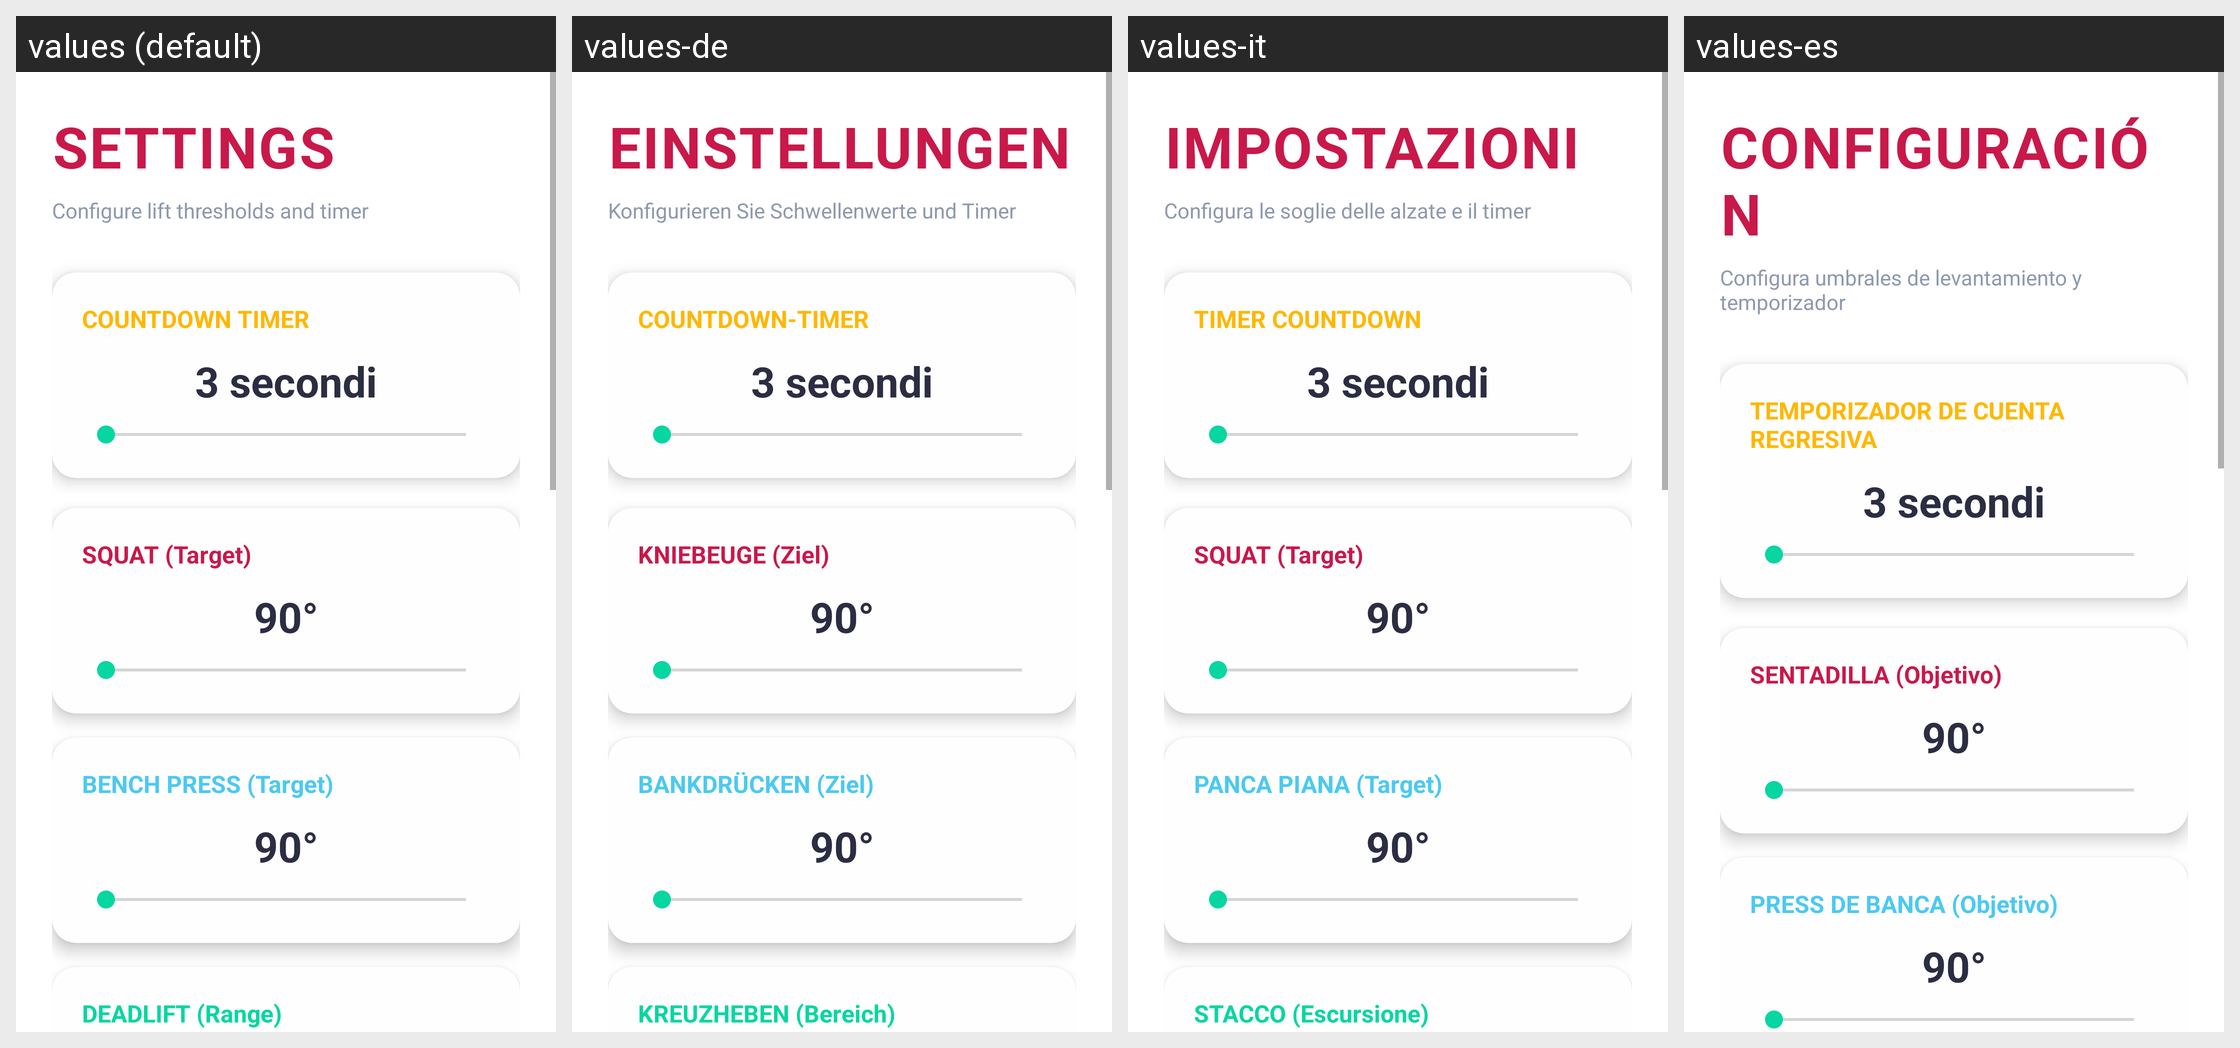

The same Android screen rendered under several of its app's locales, left to right. List the strings drawn on it with the default value and each locale's translation.
Android screen res/layout/activity_settings.xml rendered under 4 locales, left to right: values (default), values-de, values-it, values-es. Device: Nexus 5 (rendered at 1080×1920; each locale shown at half size, 540×960, under a caption strip naming it); theme Theme.PoweLiftJudge.
Other locales in the repository, not shown: values-fr, values-ja, values-pt, values-ru.
Strings drawn on this screen, with the default value and each locale's value (text and hints the layout hard-codes, and strings that could not be matched under every locale, appear in the picture but are not listed):

settings_title
  values: SETTINGS
  values-de: EINSTELLUNGEN
  values-it: IMPOSTAZIONI
  values-es: CONFIGURACIÓN

settings_subtitle
  values: Configure lift thresholds and timer
  values-de: Konfigurieren Sie Schwellenwerte und Timer
  values-it: Configura le soglie delle alzate e il timer
  values-es: Configura umbrales de levantamiento y temporizador

countdown_timer
  values: COUNTDOWN TIMER
  values-de: COUNTDOWN-TIMER
  values-it: TIMER COUNTDOWN
  values-es: TEMPORIZADOR DE CUENTA REGRESIVA

squat_target
  values: SQUAT (Target)
  values-de: KNIEBEUGE (Ziel)
  values-it: SQUAT (Target)
  values-es: SENTADILLA (Objetivo)

bench_target
  values: BENCH PRESS (Target)
  values-de: BANKDRÜCKEN (Ziel)
  values-it: PANCA PIANA (Target)
  values-es: PRESS DE BANCA (Objetivo)
